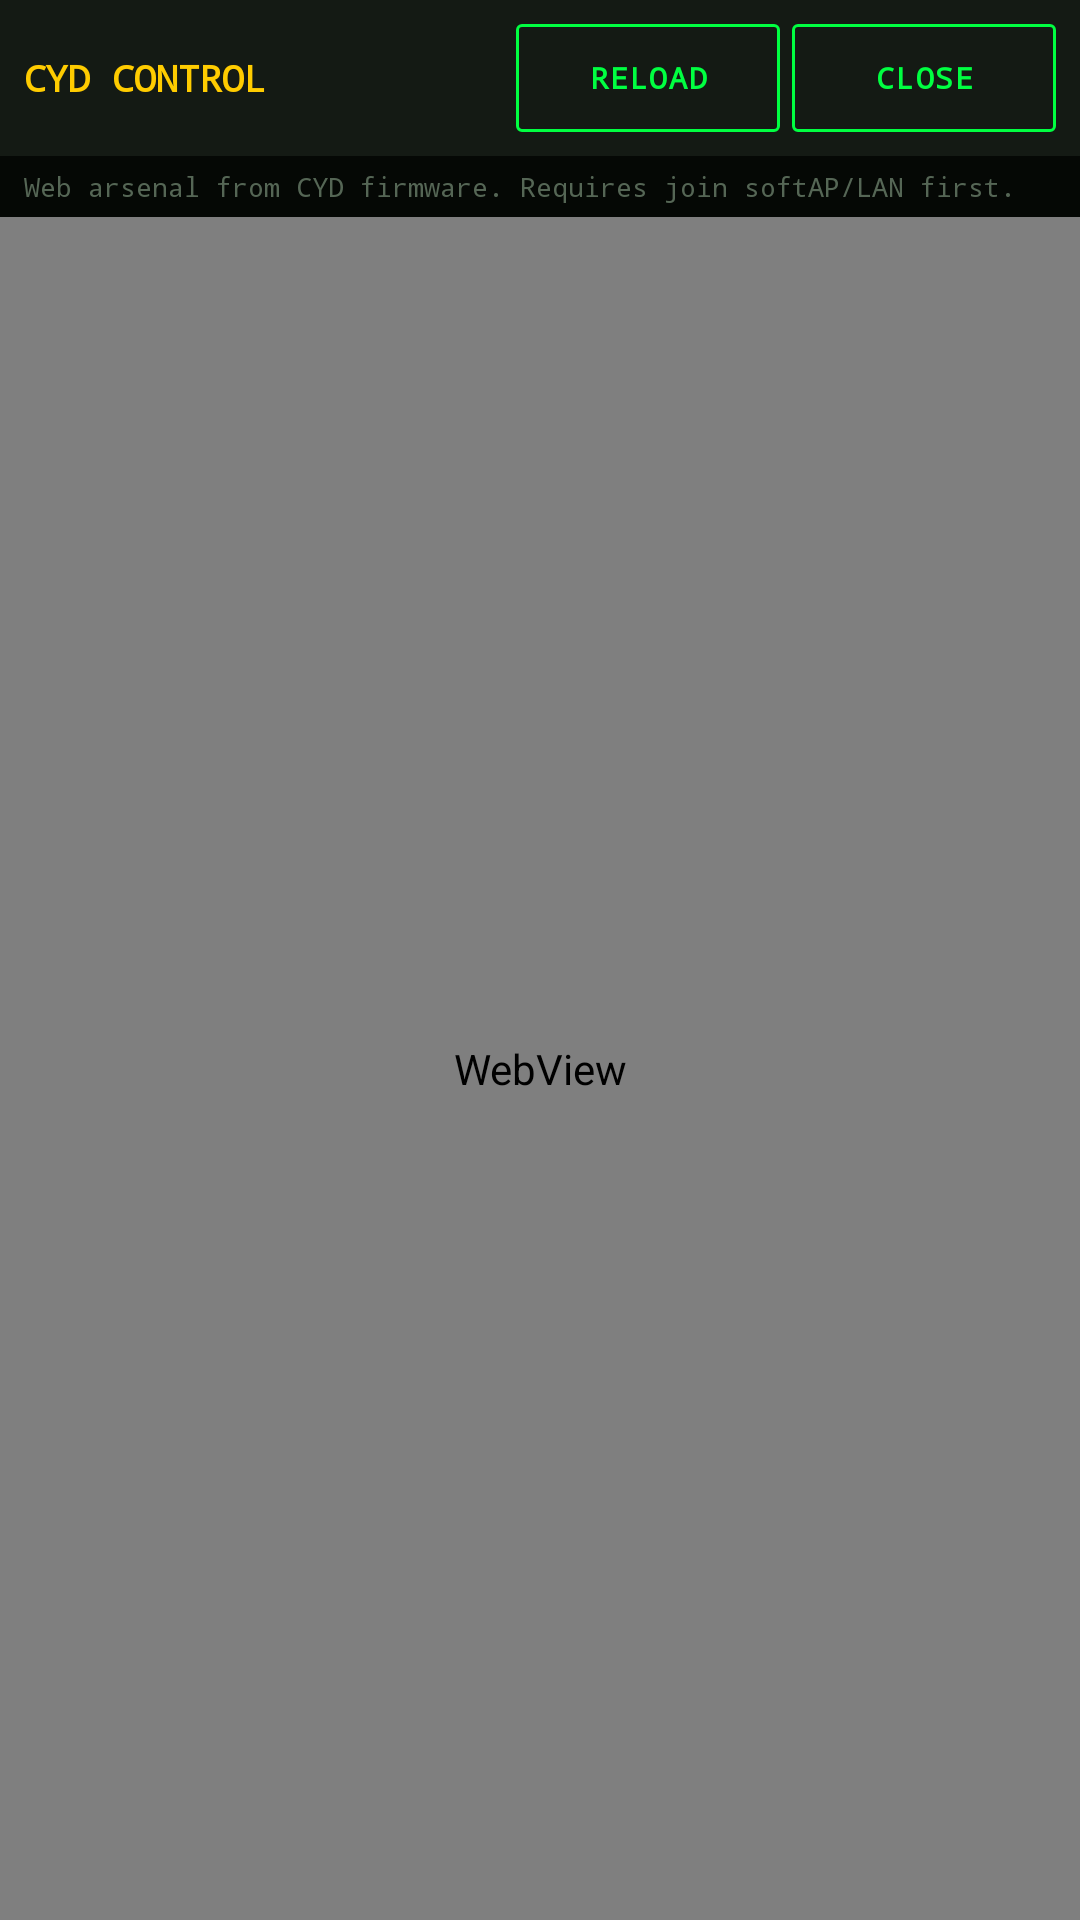

This screen was rendered from an Android layout file. Write that file and the resources it references.
<!-- AndroidManifest.xml: application theme Theme.HaleHoundFire -->
<!-- res/layout/activity_cyd_control.xml -->
<?xml version="1.0" encoding="utf-8"?>
<LinearLayout xmlns:android="http://schemas.android.com/apk/res/android"
    android:layout_width="match_parent"
    android:layout_height="match_parent"
    android:background="@color/cyd_bg"
    android:orientation="vertical">

    <LinearLayout
        android:layout_width="match_parent"
        android:layout_height="wrap_content"
        android:background="@drawable/bg_cyd_header"
        android:gravity="center_vertical"
        android:orientation="horizontal"
        android:padding="8dp">

        <TextView
            android:id="@+id/controlTitle"
            android:layout_width="0dp"
            android:layout_height="wrap_content"
            android:layout_weight="1"
            android:fontFamily="monospace"
            android:text="CYD CONTROL"
            android:textColor="@color/cyd_amber"
            android:textSize="12sp"
            android:textStyle="bold" />

        <com.google.android.material.button.MaterialButton
            android:id="@+id/btnReload"
            style="@style/Widget.HaleHound.Button.Outline"
            android:layout_width="wrap_content"
            android:layout_height="36dp"
            android:insetTop="0dp"
            android:insetBottom="0dp"
            android:text="RELOAD"
            android:textSize="10sp" />

        <com.google.android.material.button.MaterialButton
            android:id="@+id/btnClose"
            style="@style/Widget.HaleHound.Button.Outline"
            android:layout_width="wrap_content"
            android:layout_height="36dp"
            android:layout_marginStart="4dp"
            android:insetTop="0dp"
            android:insetBottom="0dp"
            android:text="CLOSE"
            android:textSize="10sp" />
    </LinearLayout>

    <TextView
        android:id="@+id/controlHint"
        android:layout_width="match_parent"
        android:layout_height="wrap_content"
        android:fontFamily="monospace"
        android:paddingHorizontal="8dp"
        android:paddingVertical="4dp"
        android:text="Web arsenal from CYD firmware. Requires join softAP/LAN first."
        android:textColor="@color/cyd_text_muted"
        android:textSize="9sp" />

    <WebView
        android:id="@+id/web"
        android:layout_width="match_parent"
        android:layout_height="0dp"
        android:layout_weight="1" />
</LinearLayout>
<!-- resources referenced by this layout -->
<resources>
  <color name="cyd_amber">#FFCC00</color>
  <color name="cyd_bg">#050805</color>
  <color name="cyd_text_muted">#556655</color>
  <!-- drawable bg_cyd_header (drawable) -->
  <?xml version="1.0" encoding="utf-8"?>
  <shape xmlns:android="http://schemas.android.com/apk/res/android" android:shape="rectangle">
      <solid android:color="@color/cyd_panel" />
      <stroke android:width="0dp" android:color="@color/cyd_border" />
  </shape>
  <style name="Widget.HaleHound.Button.Outline" parent="Widget.MaterialComponents.Button.OutlinedButton">
          <item name="strokeColor">@color/cyd_green</item>
          <item name="strokeWidth">1dp</item>
          <item name="android:textColor">@color/cyd_green</item>
          <item name="cornerRadius">2dp</item>
          <item name="android:textAllCaps">true</item>
          <item name="android:letterSpacing">0.06</item>
          <item name="android:fontFamily">monospace</item>
          <item name="android:minHeight">44dp</item>
          <item name="backgroundTint">@android:color/transparent</item>
      </style>
  <style name="Theme.HaleHoundFire" parent="Theme.MaterialComponents.NoActionBar">
          <item name="colorPrimary">@color/cyd_amber</item>
          <item name="colorPrimaryVariant">@color/cyd_amber_dim</item>
          <item name="colorOnPrimary">@color/cyd_black</item>
          <item name="colorSecondary">@color/cyd_green</item>
          <item name="colorOnSecondary">@color/cyd_black</item>
          <item name="android:colorBackground">@color/cyd_bg</item>
          <item name="colorSurface">@color/cyd_panel</item>
          <item name="colorOnSurface">@color/cyd_text</item>
          <item name="android:statusBarColor">@color/cyd_bg</item>
          <item name="android:navigationBarColor">@color/cyd_bg</item>
          <item name="android:windowBackground">@color/cyd_bg</item>
          <item name="android:textColorPrimary">@color/cyd_text</item>
          <item name="android:textColorSecondary">@color/cyd_text_dim</item>
          <item name="android:forceDarkAllowed">false</item>
          <item name="materialButtonStyle">@style/Widget.Cyd.Button</item>
          <item name="bottomNavigationStyle">@style/Widget.Cyd.BottomNav</item>
          <item name="isLightTheme">false</item>
      </style>
  <color name="cyd_panel">#141A14</color>
  <color name="cyd_border">#2E3A2E</color>
  <color name="cyd_green">#00FF41</color>
  <color name="cyd_amber_dim">#B38F00</color>
  <color name="cyd_black">#000000</color>
  <color name="cyd_text">#E8FFE8</color>
  <color name="cyd_text_dim">#7A9A7A</color>
  <style name="Widget.Cyd.Button" parent="Widget.MaterialComponents.Button">
          <item name="backgroundTint">@color/cyd_green</item>
          <item name="android:textColor">@color/cyd_black</item>
          <item name="cornerRadius">2dp</item>
          <item name="android:textAllCaps">true</item>
          <item name="android:letterSpacing">0.06</item>
          <item name="android:fontFamily">monospace</item>
          <item name="android:textStyle">bold</item>
          <item name="android:minHeight">44dp</item>
      </style>
  <style name="Widget.Cyd.BottomNav" parent="Widget.MaterialComponents.BottomNavigationView">
          <item name="itemIconTint">@color/cyd_bottom_nav_color</item>
          <item name="itemTextColor">@color/cyd_bottom_nav_color</item>
          <item name="itemRippleColor">@color/cyd_green_ghost</item>
          <item name="elevation">0dp</item>
          <item name="android:background">@color/cyd_panel</item>
          <item name="labelVisibilityMode">labeled</item>
      </style>
  <color name="cyd_green_ghost">#1A3D22</color>
</resources>
